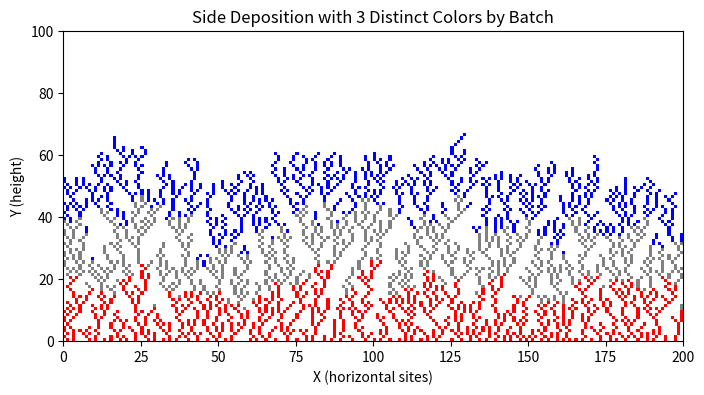

Source code (Python):
import numpy as np
import matplotlib.pyplot as plt
import matplotlib.colors as mcolors

L = 200      # Width of the 1D substrate (x-direction)
H = 100      # Maximum height for the grid (y-direction)
N = 3000     # Number of falling particles

deposit_grid = np.zeros((H, L), dtype=int)

neighbors = [
    (0, -1),    # below
    (-1, -1),   # below-left
    (1, -1),    # below-right
    (-1, 0),    # left
    (1, 0)      # right
]

def has_neighbor(grid, x, y):
    for dx, dy in neighbors:
        nx, ny = x + dx, y + dy
        if 0 <= nx < L and 0 <= ny < H:
            if grid[ny, nx] != 0:  
                return True
    return False


for i in range(N):
    batch_id = i // 1000 + 1  

    x = np.random.randint(0, L)
    y = H - 1
    
    while True:
        if y == 0 or has_neighbor(deposit_grid, x, y):
            deposit_grid[y, x] = batch_id
            break
        else:
            y -= 1


my_cmap = mcolors.ListedColormap(["white", "red", "gray", "blue"])

plt.figure(figsize=(8, 5))
plt.imshow(
    deposit_grid,
    origin='lower',
    extent=(0, L, 0, H),
    cmap=my_cmap,
    vmin=0,  
    vmax=3   
)
plt.xlabel('X (horizontal sites)')
plt.ylabel('Y (height)')
plt.title('Side Deposition with 3 Distinct Colors by Batch')
plt.show()
